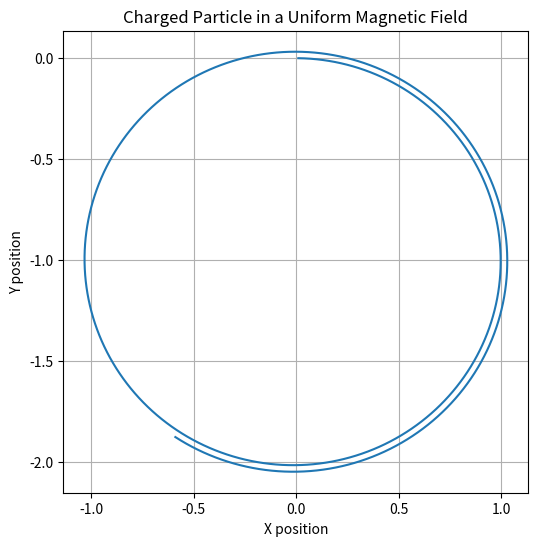

This figure's Python source:
import numpy as np
import matplotlib.pyplot as plt

# Constants
q = 1.0  # Charge
m = 1.0  # Mass
B = np.array([0, 0, 1])  # Magnetic field (z-direction)
v0 = np.array([1, 0, 0], dtype=float)  # Initial velocity (x-direction)
dt = 0.01  # Use a float value for dt
a = np.array([0, 0, 1], dtype=float)
t_max = 10  # Maximum time

# Initialize position and velocity
r = np.array([0, 0, 0], dtype=float)  # Initial position
v = v0
positions = []

# Simulation loop
for _ in range(int(t_max / dt)):
    F = q * np.cross(v, B)  # Lorentz force
    a = F / m  # Acceleration
    v += a * dt
    r += v * dt
    positions.append(r.copy())

positions = np.array(positions)

# Plot trajectory
plt.figure(figsize=(6,6))
plt.plot(positions[:, 0], positions[:, 1])
plt.xlabel("X position")
plt.ylabel("Y position")
plt.title("Charged Particle in a Uniform Magnetic Field")
plt.grid()

# Save the figure as a PNG file
plt.savefig("particle_trajectory.png")  # Save the plot to a file

# Show the plot
plt.show()
